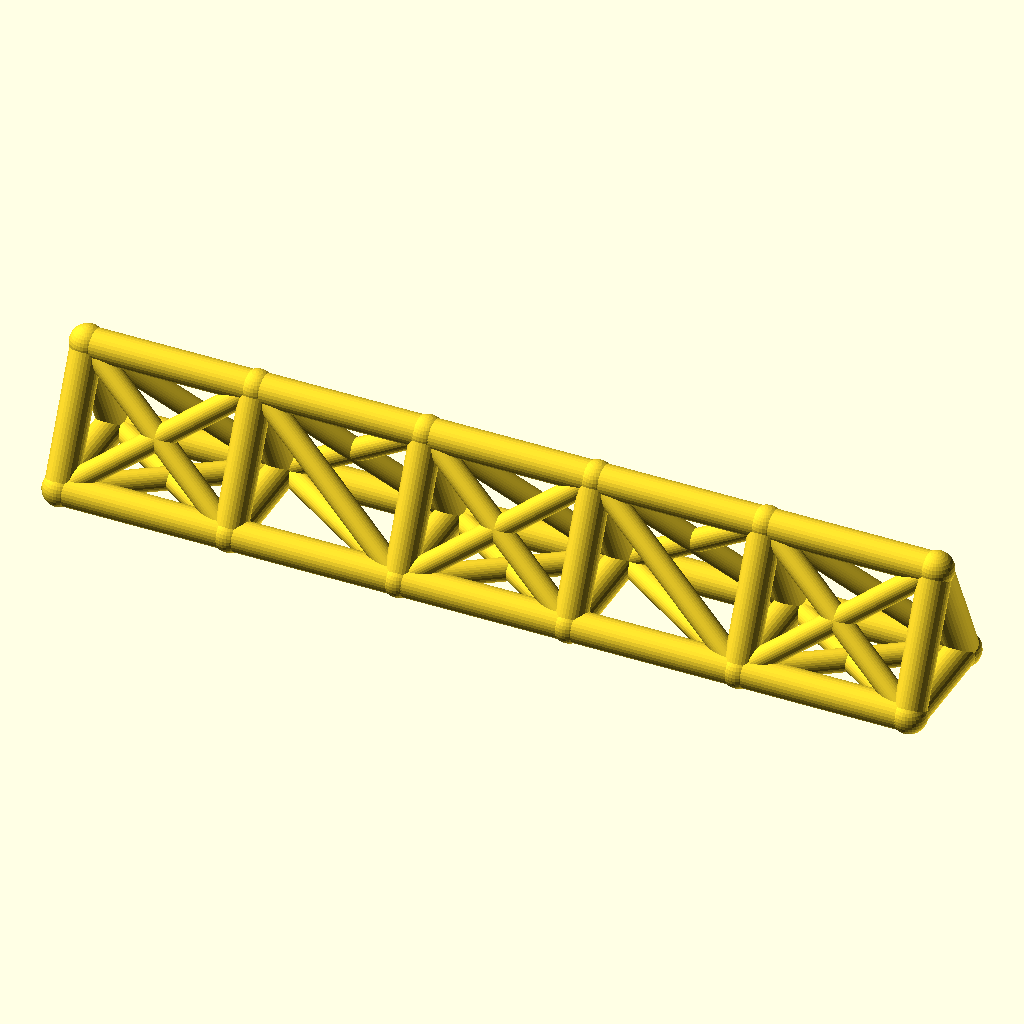
Cell 1 — every parameter at its default value.
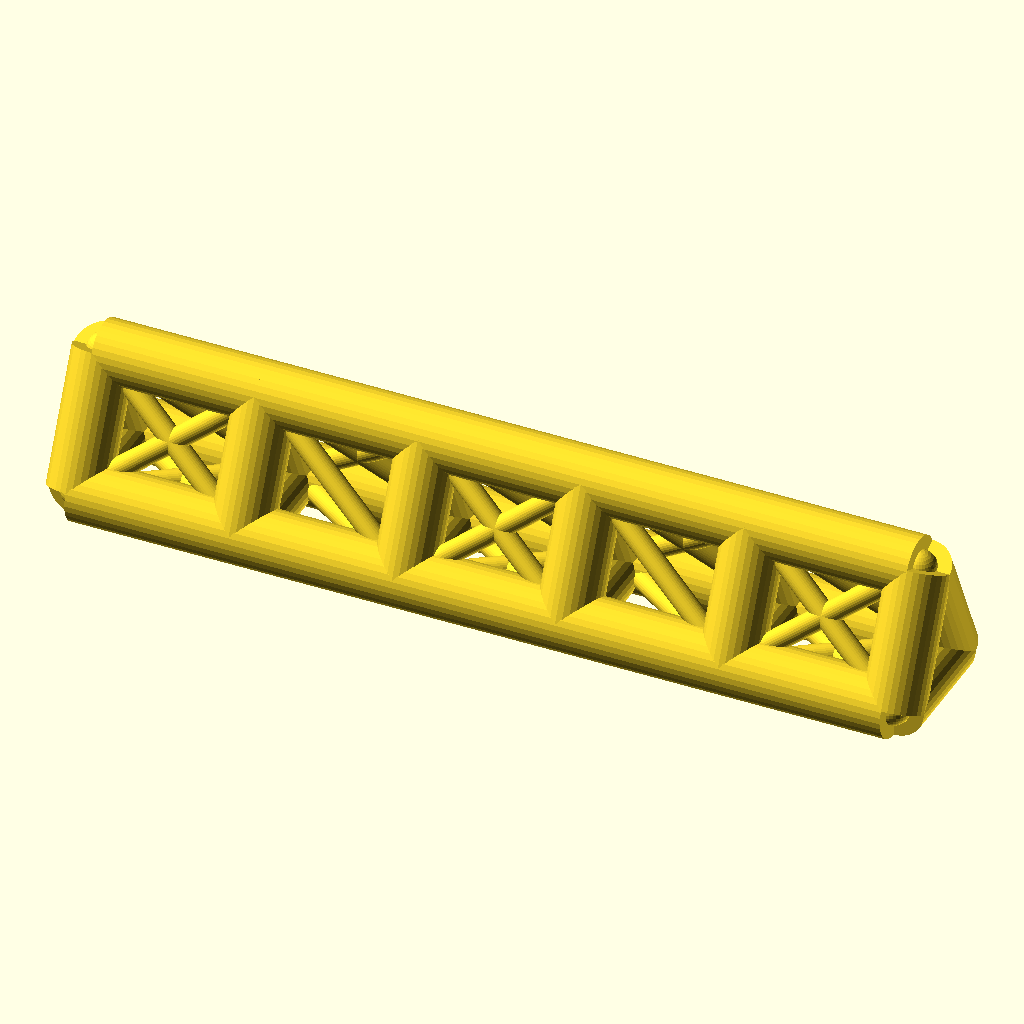
Cell 2: chord_r = 7 (everything else at default).
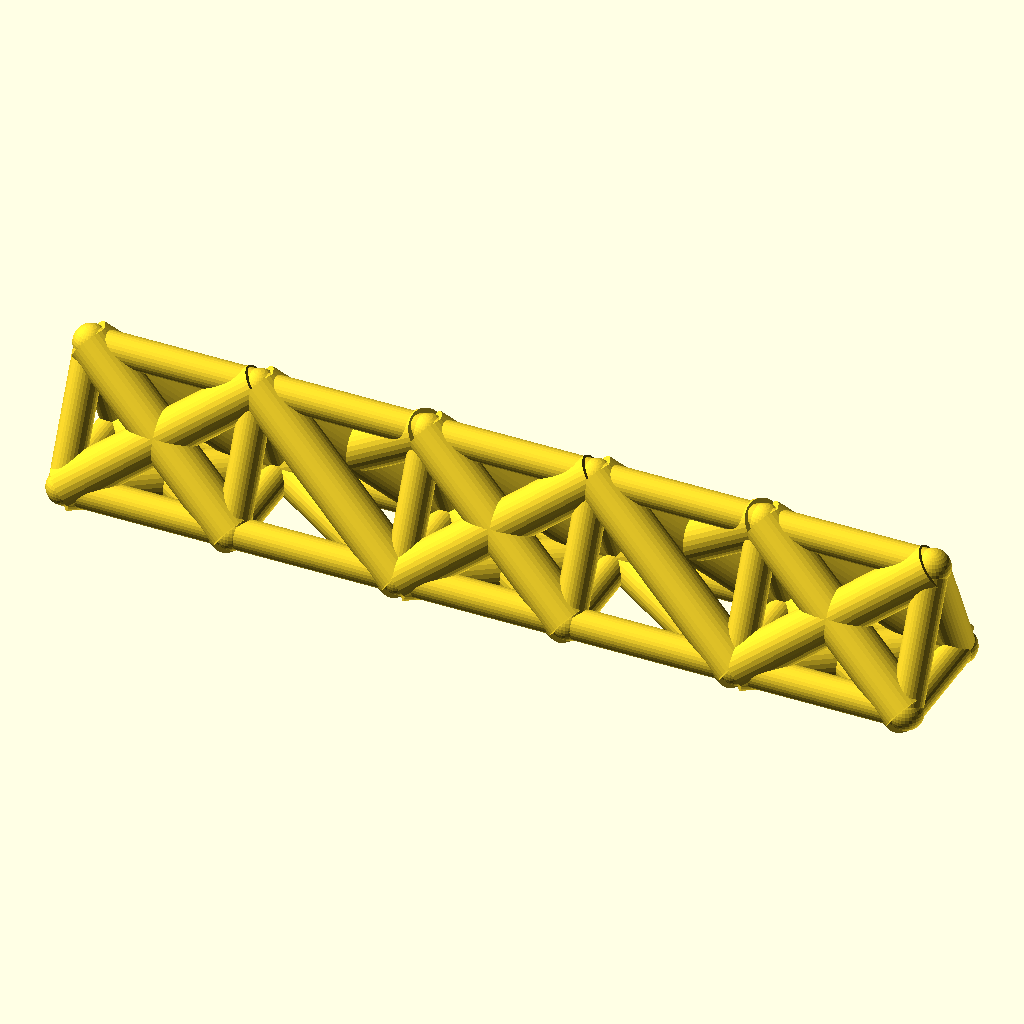
Cell 3: the same model with web_r = 5.
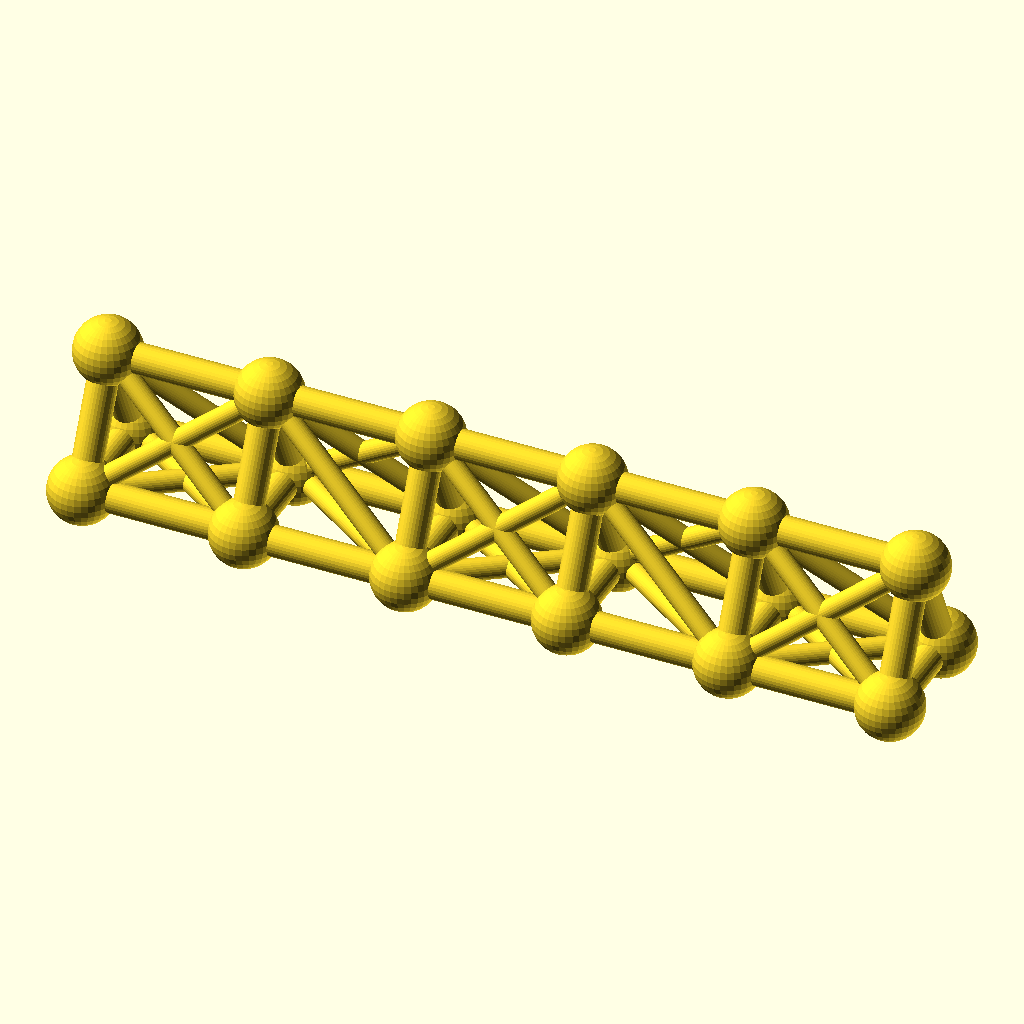
Cell 4: the same model with joint_r = 7.8.
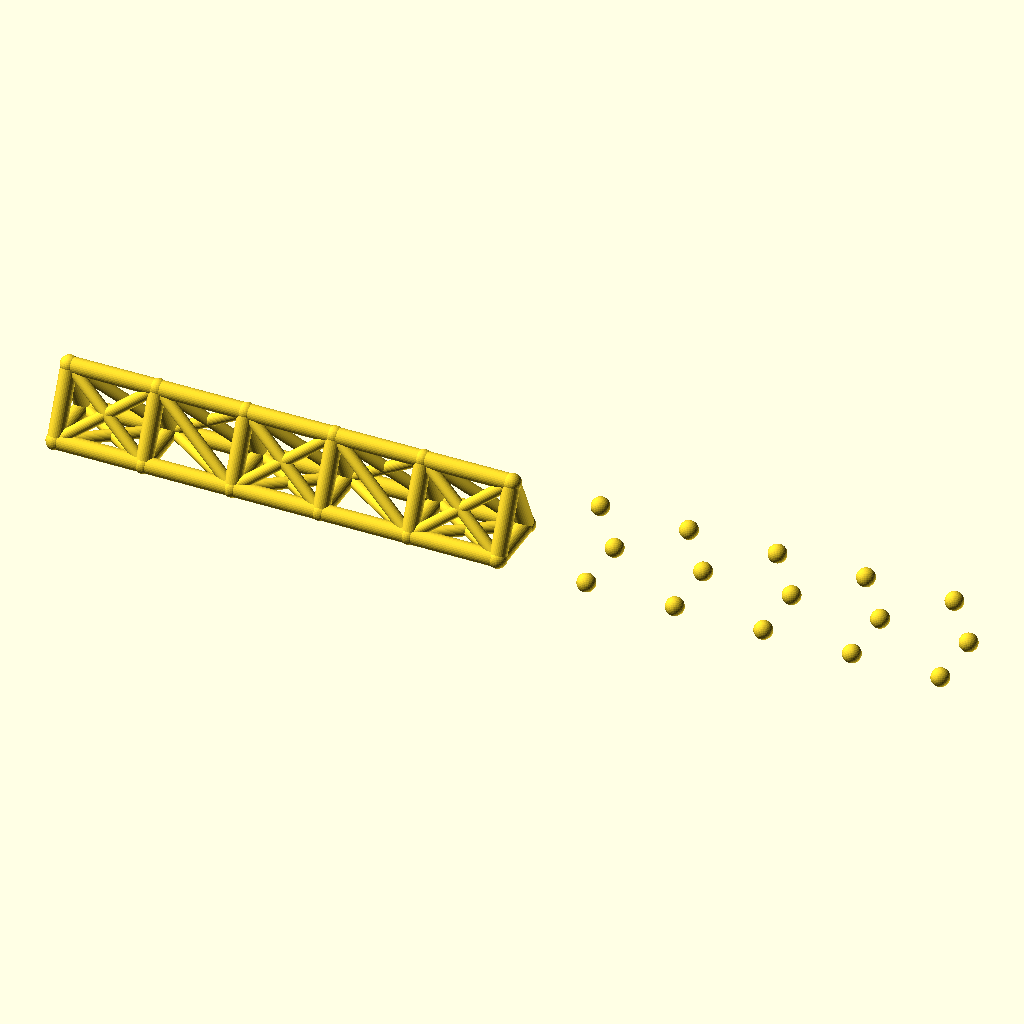
Cell 5: bays = 10 (everything else at default).
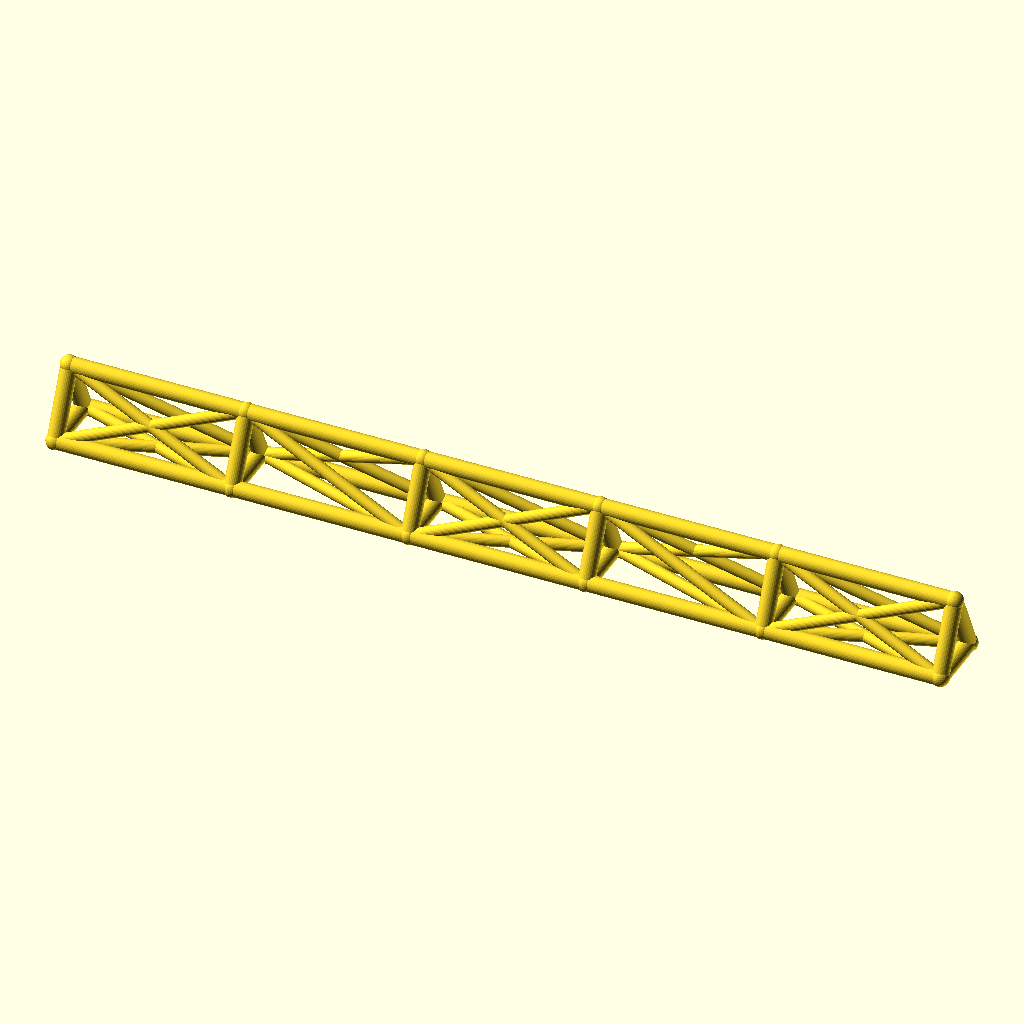
Cell 6: the same model with bay_p = 76.
The same orthographic view direction (rotation 55°, 0°, 25°; colour scheme Cornfield) for every cell, with the view re-fitted per cell, so scale and position can differ between cells.
OpenSCAD source file optional_data/data/wire2/spaceframes/scene_0195.scad:
$fn = 32;

// ----------------------------------------------------------------------
// Space frame
// ----------------------------------------------------------------------

// --- parameters (mm) ---
chord_r = 3.5;            // chord / longeron radius
web_r = 2.5;              // diagonal and strut radius
joint_r = 3.9;            // joint ball radius
bays = 5;                 // number of bays along X
bay_p = 38;               // bay length, X
girder_w = 26;            // triangle base width, Y
girder_h = 28;            // triangle height, Z

bbox_x = bays * bay_p + 2 * joint_r;  // overall X, joints included
bbox_y = girder_w + 2 * joint_r;  // overall Y, joints included
bbox_z = girder_h + 2 * joint_r;  // overall Z, joints included
chord_d = 2 * chord_r;  // chord stock diameter
web_d = 2 * web_r;  // web stock diameter
joint_d = 2 * joint_r;  // joint ball diameter
span_x = bays * bay_p;  // overall girder length
nodes = [for (i = [0 : bays], k = [0 : 2]) [i * bay_p, k == 1 ? girder_w : k == 2 ? girder_w / 2 : 0, k == 2 ? girder_h : 0]];

module member(a, b, r) {
  /* round stock from joint a to joint b, ends buried in the joint balls */
  d = b - a;
  length = norm(d);
  translate(a) rotate([0, acos(d[2] / length), atan2(d[1], d[0])])
    cylinder(h = length, r = r);
}

module joint(p, r) {
  /* ball at the joint centre, fatter than every member meeting there */
  translate(p) sphere(r = r);
}

/* members - each call is one graph edge */
member(nodes[0], nodes[3], chord_r);
member(nodes[3], nodes[6], chord_r);
member(nodes[6], nodes[9], chord_r);
member(nodes[9], nodes[12], chord_r);
member(nodes[12], nodes[15], chord_r);
member(nodes[1], nodes[4], chord_r);
member(nodes[4], nodes[7], chord_r);
member(nodes[7], nodes[10], chord_r);
member(nodes[10], nodes[13], chord_r);
member(nodes[13], nodes[16], chord_r);
member(nodes[2], nodes[5], chord_r);
member(nodes[5], nodes[8], chord_r);
member(nodes[8], nodes[11], chord_r);
member(nodes[11], nodes[14], chord_r);
member(nodes[14], nodes[17], chord_r);
member(nodes[0], nodes[1], chord_r);
member(nodes[1], nodes[2], chord_r);
member(nodes[0], nodes[2], chord_r);
member(nodes[3], nodes[4], chord_r);
member(nodes[4], nodes[5], chord_r);
member(nodes[3], nodes[5], chord_r);
member(nodes[6], nodes[7], chord_r);
member(nodes[7], nodes[8], chord_r);
member(nodes[6], nodes[8], chord_r);
member(nodes[9], nodes[10], chord_r);
member(nodes[10], nodes[11], chord_r);
member(nodes[9], nodes[11], chord_r);
member(nodes[12], nodes[13], chord_r);
member(nodes[13], nodes[14], chord_r);
member(nodes[12], nodes[14], chord_r);
member(nodes[15], nodes[16], chord_r);
member(nodes[16], nodes[17], chord_r);
member(nodes[15], nodes[17], chord_r);
member(nodes[0], nodes[4], web_r);
member(nodes[1], nodes[3], web_r);
member(nodes[2], nodes[4], web_r);
member(nodes[0], nodes[5], web_r);
member(nodes[2], nodes[3], web_r);
member(nodes[4], nodes[6], web_r);
member(nodes[4], nodes[8], web_r);
member(nodes[5], nodes[7], web_r);
member(nodes[5], nodes[6], web_r);
member(nodes[6], nodes[10], web_r);
member(nodes[7], nodes[9], web_r);
member(nodes[8], nodes[10], web_r);
member(nodes[6], nodes[11], web_r);
member(nodes[8], nodes[9], web_r);
member(nodes[10], nodes[12], web_r);
member(nodes[10], nodes[14], web_r);
member(nodes[11], nodes[13], web_r);
member(nodes[11], nodes[12], web_r);
member(nodes[12], nodes[16], web_r);
member(nodes[13], nodes[15], web_r);
member(nodes[14], nodes[16], web_r);
member(nodes[12], nodes[17], web_r);
member(nodes[14], nodes[15], web_r);

/* joint balls */
for (p = nodes) joint(p, joint_r);
Customizer parameters (derived from the source; name, type, default, range or options):
chord_r: number, default 3.5
web_r: number, default 2.5
joint_r: number, default 3.9
bays: number, default 5
bay_p: number, default 38
girder_w: number, default 26
girder_h: number, default 28
